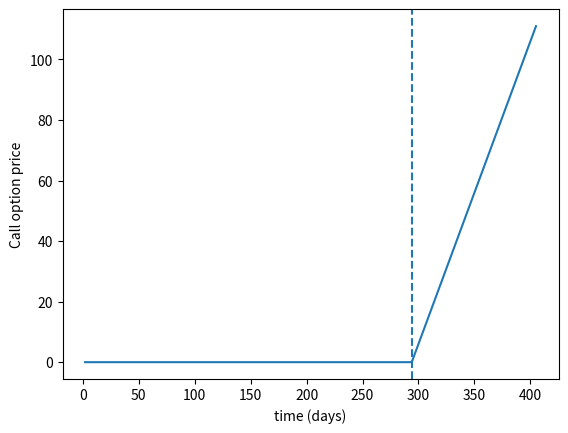

This chart was generated by the following Python code:
import numpy as np 
import matplotlib.pyplot as plt 
from scipy.stats import norm

print(np.log(245/294))

class BlackScholes:
	def __init__(self,S=0,X=0,T=0,sigma=0,t=0):

		self.stock = S
		self.strike = X
		self.maturity = T
		self.interest  = t
		self.sigma = sigma

	def d1(self):
		return (np.log(self.stock/self.strike) + ((self.interest + self.sigma**2/2)*self.maturity))/(self.sigma*np.sqrt(self.maturity))

	def d2(self):
		return (np.log(self.stock/self.strike) + ((self.interest - self.sigma**2/2)*self.maturity))/(self.sigma*np.sqrt(self.maturity))

	def call(self):
		N1 = norm.cdf(self.d1()) 
		N2 = norm.cdf(self.d2())
		Ce = N1*self.stock - N2*self.strike*np.exp(-self.interest*self.maturity)

		return Ce

	def put(self):

		N1 = ss.norm.cdf(-self.d1()) 
		N2 = ss.norm.cdf(-self.d2())
		Pe = N2*self.strike*np.exp(-self.interest*self.maturity) - N1*self.stock
		
		return Pe

def plots_call_vs_maturity(S,X,T,stock_prices,sigma,t):
	
	calls = []
	for stock in stock_prices:
		model = BlackScholes(S=stock,X=X,T=T,sigma=sigma,t=t)
		calls.append(model.call())


	return plt.plot(stock_prices,calls)

plots_call_vs_maturity(S=245,X=294,T=0.000002,stock_prices=np.arange(405,1,-1),sigma=0.2,t=0.1)
plt.axvline(294,linestyle='--')
plt.xlabel('time (days)')
plt.ylabel('Call option price')
plt.show()
